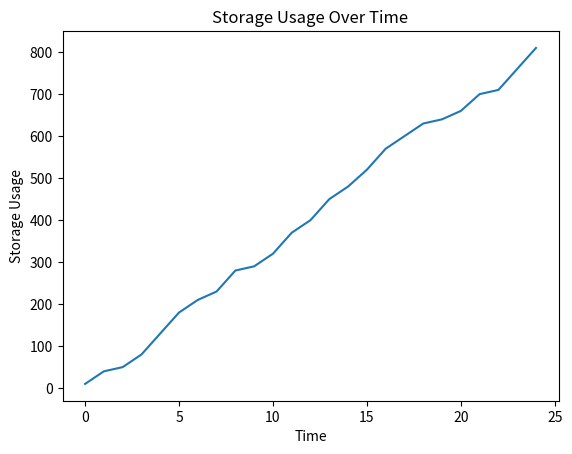

This chart was generated by the following Python code:
import random
from tqdm import tqdm
import matplotlib.pyplot as plt
# System parameters
storage_size = 1000  # Total storage size in MB
critical_threshold = 0.8  # Critical threshold for storage usage

# File parameters
file_sizes = [10, 20, 30, 40, 50]  # Possible file sizes in MB
file_load_time = 2  # Time taken to load a file in seconds
file_access_time = 1  # Time taken to access a file in seconds
file_save_time = 3  # Time taken to save a file in seconds

# Fragmentation parameters
fragmentation_time = 5  # Time taken to defragment the file system in seconds
fragments_assembly_time = 2  # Time taken to assemble file fragments in seconds

def simulate_file_system():
    # Initialize storage
    storage_used = 0

    # Initialize metrics
    storage_usage = []
    fragmentation_count = 0

    # Simulate file operations
    with tqdm(total=storage_size, desc="Storage Usage") as pbar:
        while True:
            # Check if system is too slow
            if storage_used / storage_size > critical_threshold:
                print("System is too slow!")
                break

            # Generate random file size
            file_size = random.choice(file_sizes)

            # Check if enough space is available
            if storage_used + file_size > storage_size:
                print("Not enough space to save the file!")
                break

            # Update storage usage
            storage_used += file_size

            # Check if defragmentation is needed
            if storage_used / storage_size > critical_threshold:
                print("Defragmenting the file system...")
                # Perform defragmentation
                # ...
                fragmentation_count += 1

            # Update metrics
            storage_usage.append(storage_used)
            pbar.update(file_size)

            # Wait for some time before the next operation
            # ...

    # Display fragmentation count
    print(f"Fragmentation Count: {fragmentation_count}")

    # Plot storage usage graph
    plt.plot(storage_usage)
    plt.xlabel("Time")
    plt.ylabel("Storage Usage")
    plt.title("Storage Usage Over Time")
    plt.show()


# Run the simulation
simulate_file_system()
